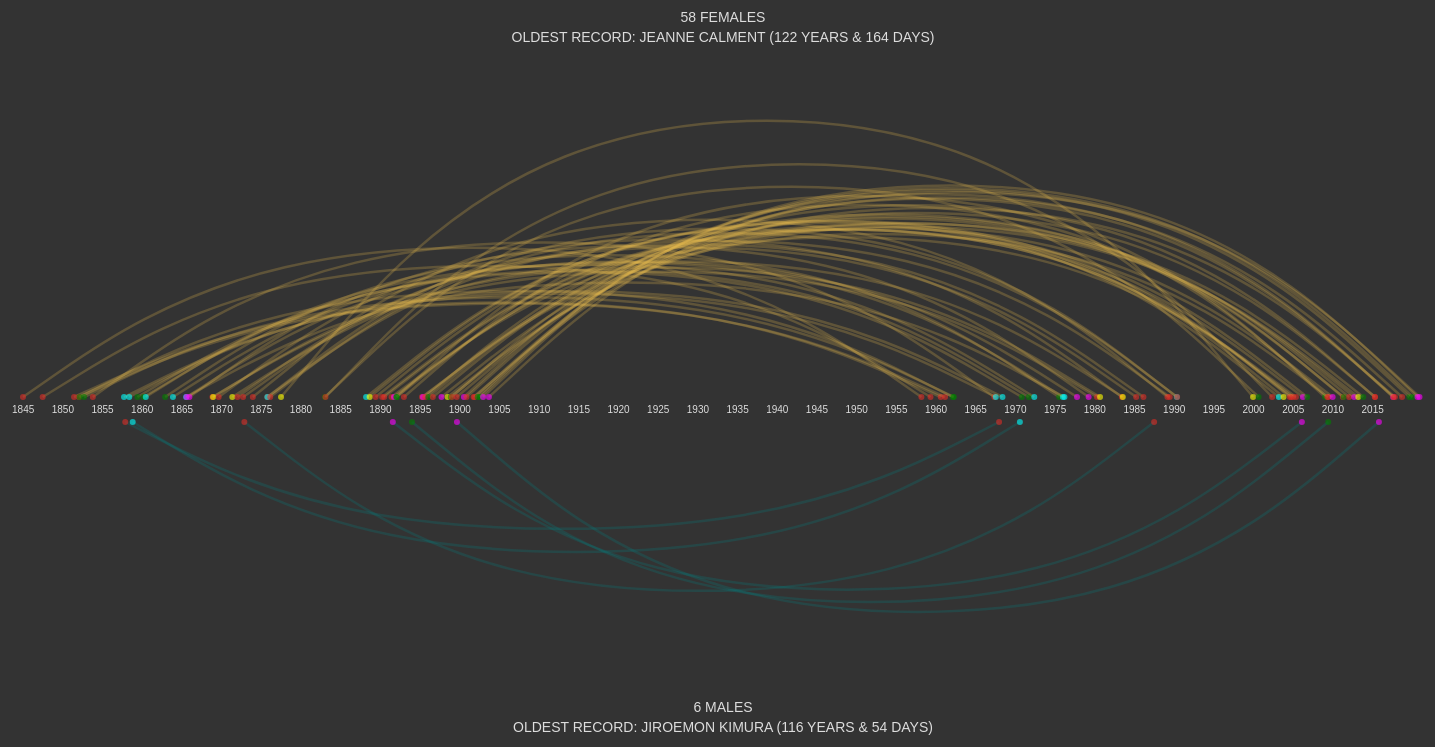
D3 v4 page, settled after 480 driven frames (8 s of simulated time); the page loaded 1 data file(s).


// ── main.js
/** Data is Beautiful 01/2019
 ** Design and code by Tiffany France
**/

let margin = {top: 0, right: 20, bottom: 0, left: 20},
    width = 1440 - margin.left - margin.right,
    halfHeight = 440 - margin.top - margin.bottom,
    height = 2 * halfHeight;

let tooltip = d3.select('#tooltip');

let parseTime = d3.timeParse('%m/%d/%Y');

let x = d3.scaleTime().range([0, width]);

let svg = d3.select('.container')
  .append('svg')
  .attr('width', width + margin.left + margin.right)
  .attr('height', height + margin.top + margin.bottom)
  .append('g')
  .attr('transform',`translate(${margin.left},${margin.top})`);


d3.csv('data.csv', (data) => {
  console.log(data);

  for (let d of data) {
    d.born = parseTime(d['Born']);
    d.died = parseTime(d['Died']);
    d.daysAlive = (+d['Years'] * 365) + (+d['Days']);
  }

  x.domain([d3.min(data, (d) => d.born), parseTime('12/31/2018')]);

  const youngest = d3.min(data, (d) => d.daysAlive);
  const oldest = d3.max(data, (d) => d.daysAlive);

  for (let d of data) {
    let x1 = x(d.born),
        x2 = x(d.died),
        percent = 1 - ((d.daysAlive - youngest) / (oldest - youngest)),
        topY = (halfHeight / 3) + (1.3 * percent) * (halfHeight / 3),
        bottomY = halfHeight - 5;

    if(d['Sex'] === 'M') {
      topY = height - topY + 15;
      bottomY += 25;
    }

    d.points = [
      [x1, bottomY],
      [(x1 + ((x2 - x1) * 0.25)), topY],
      [(x1 + ((x2 - x1) * 0.75)), topY],
      [x2, bottomY]
    ];
  }

  svg.append('g')
    .attr('class', 'axis')
    .attr('transform', 'translate(0,' + halfHeight + ')')
    .call(d3.axisBottom(x)
      .ticks(50)
      .tickFormat(d3.timeFormat('%Y'))
      .tickSizeOuter(0))
    .selectAll('text')  
      .style('text-anchor', 'end')
      .attr('dx', '-.8em')
      .attr('dy', '.15em');

  svg.append('text')
    .text('6 Males')
    .attr('x', width/2)
    .attr('y', height - 130)
    .style('font-size', 14)
    .attr('text-anchor', 'middle');

  svg.append('text')
    .text('58 Females')
    .attr('x', width/2)
    .attr('y', 60)
    .style('font-size', 14)
    .attr('text-anchor', 'middle');

  svg.append('text')
    .text('Oldest Record: Jeanne Calment (122 years & 164 days)')
    .attr('x', width/2)
    .attr('y', 80)
    .style('font-size', 14)
    .attr('text-anchor', 'middle');

  svg.append('text')
    .text('Oldest Record: Jiroemon Kimura (116 years & 54 days)')
    .attr('x', width/2)
    .attr('y', height - 110)
    .style('font-size', 14)
    .attr('text-anchor', 'middle');

  let lineGenerator = d3.line()
    .curve(d3.curveBasis);

  let g = svg.selectAll('.line')
    .data(data)
    .enter()
    .append('g')
    .attr('class', 'person');

  let activePath = null;

  g.append('path')
    .attr('d', (d) => lineGenerator(d.points))
    .attr('class', 'line')
    .attr('stroke', (d) => '#555')
    .attr('stroke', (d) => (d['Sex'] === 'F') ? '#e1b74c' : 'teal')
    // .attr('stroke', (d) => {
    //   if (d['Deathplace'] === 'USA') {
    //     return '#de2d26';
    //   } else if (d['Deathplace'] === 'UK') {
    //     return 'cyan';
    //   } else if (d['Deathplace'] === 'Japan') {
    //     return 'magenta';
    //   } else if (d['Deathplace'] === 'France') {
    //     return 'yellow';
    //   } else {
    //     return 'green';
    //   }
    // })
    .attr('stroke-width', 2.5)
    .style('opacity', '0.25')
    .on('mouseover', function(d) {
      activePath = d;

      $('.line').css('opacity', 0.25);
      // $('.line').attr('stroke', '#555');

      let color = 'green';

      if (d['Deathplace'] === 'USA') {
          color = '#de2d26';
      } else if (d['Deathplace'] === 'UK') {
        color = 'cyan';
      } else if (d['Deathplace'] === 'Japan') {
        color = 'magenta';
      } else if (d['Deathplace'] === 'France') {
        color = 'yellow';
      }

      let race = 'White';

      if (d.Race === 'B') 
        race = 'Black'
      if (d.Race === 'EA') 
        race = 'East Asian'
      if (d.Race === 'M') 
        race = 'Multiracial'
      if (d.Race === 'H') 
        race = 'Hispanic'

      $(this).css('opacity', 0.7);
      $(this).attr('stroke', color);

      tooltip
        .style('left', (d3.event.pageX + 10) + 'px')
        .style('top', (d3.event.pageY + 10) + 'px');

      tooltip
        .select('#name')
        .text(d.Name);

      tooltip
        .select('#country')
        .style('background-color', color)

      tooltip
        .select('#deathplace')
        .text(d.Deathplace);

      tooltip
        .select('#born')
        .text(d.Born);
        
      tooltip.select('#died')
        .text(d.Died);

      tooltip.select('#years')
        .text(d.Years)

      tooltip.select('#days')
        .text(d.Days)

      tooltip.select('#race')
        .text(race)

      tooltip
        .interrupt()
        .transition()
        .duration(500)
        .style('display', 'block')
        .style('opacity', 1);
    })
    .on('mouseout', function(d) {
      if(activePath === d) {
        activePath = null;
        $('.line').css('opacity', 0.25);
        $('.line').attr('stroke', '#555');
        d3.selectAll('.line').attr('stroke', (d) => (d['Sex'] === 'F') ? '#e1b74c' : 'teal')
      }

      tooltip
        .interrupt()
        .transition()
        .duration(200)
        .style('opacity', 0)
        .style('display', 'none');
    });
    
  // g.append('circle')
  //   .attr('class', 'start-circle')
  //   .attr('cx', (d) => d.points[0][0])
  //   .attr('cy', (d) => d['Sex'] === 'F' ? halfHeight - 5 : halfHeight + 20)
  //   .attr('r', 3)
  //   .attr('fill', 'none')
  //   .attr('fill', (d) => {
  //     if (d['Deathplace'] === 'USA') {
  //       return '#de2d26';
  //     } else if (d['Deathplace'] === 'UK') {
  //       return 'cyan';
  //     } else if (d['Deathplace'] === 'Japan') {
  //       return 'magenta';
  //     } else if (d['Deathplace'] === 'France') {
  //       return 'yellow';
  //     } else {
  //       return 'green'
  //     }
  //   });

  // g.append('circle')
  //   .attr('class', 'end-circle')
  //   .attr('cx', (d) => d.points[3][0])
  //   .attr('cy', (d) => d['Sex'] === 'F' ? halfHeight - 5 : halfHeight + 20)
  //   .attr('r', 3)
  //   .attr('fill', 'none')
  //   .attr('fill', (d) => {
  //     if (d['Deathplace'] === 'USA') {
  //       return '#de2d26';
  //     } else if (d['Deathplace'] === 'UK') {
  //       return 'cyan';
  //     } else if (d['Deathplace'] === 'Japan') {
  //       return 'magenta';
  //     } else if (d['Deathplace'] === 'France') {
  //       return 'yellow';
  //     } else {
  //       return 'green'
  //     }
  //   });

  g.append('circle')
    .attr('class', 'start-circle')
    .attr('cx', (d) => d.points[0][0])
    .attr('cy', (d) => d['Sex'] === 'F' ? halfHeight - 5 : halfHeight + 20)
    .attr('r', 3)
    .attr('fill', 'none')
    .attr('fill', (d) => {
      if (d['Deathplace'] === 'USA') {
        return '#de2d26';
      } else if (d['Deathplace'] === 'UK') {
        return 'cyan';
      } else if (d['Deathplace'] === 'Japan') {
        return 'magenta';
      } else if (d['Deathplace'] === 'France') {
        return 'yellow';
      } else {
        return 'green';
      }
    })
    .attr('opacity', 0.6)
    .on('mouseover', function(d) {
      activePath = d;

      $('.line').css('opacity', 0.25);
      // $('.line').attr('stroke', '#555');

      let color = 'green';

      if (d['Deathplace'] === 'USA') {
          color = '#de2d26';
      } else if (d['Deathplace'] === 'UK') {
        color = 'cyan';
      } else if (d['Deathplace'] === 'Japan') {
        color = 'magenta';
      } else if (d['Deathplace'] === 'France') {
        color = 'yellow';
      }

      let race = 'White';

      if (d.Race === 'B') 
        race = 'Black'
      if (d.Race === 'EA') 
        race = 'East Asian'
      if (d.Race === 'M') 
        race = 'Multiracial'
      if (d.Race === 'H') 
        race = 'Hispanic'

      $(this).siblings('.line').css('opacity', 0.7);
      $(this).siblings('.line').attr('stroke', color);

      tooltip
        .style('left', (d3.event.pageX + 10) + 'px')
        .style('top', (d3.event.pageY + 10) + 'px');

      tooltip
        .select('#name')
        .text(d.Name);

      tooltip
        .select('#country')
        .style('background-color', color)

      tooltip
        .select('#deathplace')
        .text(d.Deathplace);

      tooltip
        .select('#born')
        .text(d.Born);
        
      tooltip.select('#died')
        .text(d.Died);

      tooltip.select('#years')
        .text(d.Years)

      tooltip.select('#days')
        .text(d.Days)

      tooltip.select('#race')
        .text(race)

      tooltip
        .interrupt()
        .transition()
        .duration(500)
        .style('display', 'block')
        .style('opacity', 1);
    })
    .on('mouseout', function(d) {
      if(activePath === d) {
        activePath = null;
        $('.line').css('opacity', 0.25);
        $('.line').attr('stroke', '#555');
        d3.selectAll('.line').attr('stroke', (d) => (d['Sex'] === 'F') ? '#e1b74c' : 'teal')
      }

      tooltip
        .interrupt()
        .transition()
        .duration(200)
        .style('opacity', 0)
        .style('display', 'none');
    });

  g.append('circle')
    .attr('class', 'end-circle')
    .attr('cx', (d) => d.points[3][0])
    .attr('cy', (d) => d['Sex'] === 'F' ? halfHeight - 5 : halfHeight + 20)
    .attr('r', 3)
    .attr('fill', 'none')
    .attr('fill', (d) => {
      if (d['Deathplace'] === 'USA') {
        return '#de2d26';
      } else if (d['Deathplace'] === 'UK') {
        return 'cyan';
      } else if (d['Deathplace'] === 'Japan') {
        return 'magenta';
      } else if (d['Deathplace'] === 'France') {
        return 'yellow';
      } else {
        return 'green';
      }
    })
    .attr('opacity', 0.6)
    .on('mouseover', function(d) {
      activePath = d;

      $('.line').css('opacity', 0.25);
      // $('.line').attr('stroke', '#555');

      let color = 'green';

      if (d['Deathplace'] === 'USA') {
          color = '#de2d26';
      } else if (d['Deathplace'] === 'UK') {
        color = 'cyan';
      } else if (d['Deathplace'] === 'Japan') {
        color = 'magenta';
      } else if (d['Deathplace'] === 'France') {
        color = 'yellow';
      }

      let race = 'White';

      if (d.Race === 'B') 
        race = 'Black'
      if (d.Race === 'EA') 
        race = 'East Asian'
      if (d.Race === 'M') 
        race = 'Multiracial'
      if (d.Race === 'H') 
        race = 'Hispanic'

      $(this).siblings('.line').css('opacity', 0.7);
      $(this).siblings('.line').attr('stroke', color);

      tooltip
        .style('left', (d3.event.pageX + 10) + 'px')
        .style('top', (d3.event.pageY + 10) + 'px');

      tooltip
        .select('#name')
        .text(d.Name);

      tooltip
        .select('#country')
        .style('background-color', color)

      tooltip
        .select('#deathplace')
        .text(d.Deathplace);

      tooltip
        .select('#born')
        .text(d.Born);
        
      tooltip.select('#died')
        .text(d.Died);

      tooltip.select('#years')
        .text(d.Years)

      tooltip.select('#days')
        .text(d.Days)

      tooltip.select('#race')
        .text(race)

      tooltip
        .interrupt()
        .transition()
        .duration(500)
        .style('display', 'block')
        .style('opacity', 1);
    })
    .on('mouseout', function(d) {
      if(activePath === d) {
        activePath = null;
        $('.line').css('opacity', 0.25);
        $('.line').attr('stroke', '#555');
        d3.selectAll('.line').attr('stroke', (d) => (d['Sex'] === 'F') ? '#e1b74c' : 'teal')
      }

      tooltip
        .interrupt()
        .transition()
        .duration(200)
        .style('opacity', 0)
        .style('display', 'none');
    });

});

$('svg').on('click', function(d) {
  $('.line').css('opacity', 0.25);
  // $('.line').attr('stroke', '#555')
});

### data: data.csv
Birthplace, Name, Born, Died, Years, Days, Race, Sex, Deathplace
England (UK), Betsy Baker, 8/20/1842, 10/24/1955, 113, 65, W, F, USA
England (UK), Jennie Howell, 2/11/1845, 12/16/1956, 111, 309, W, F, USA
Denmark, Anne Marie Carstenson, 1/24/1849, 3/30/1958, 109, 65, W, F, USA
U.S. (IN), Nancy Ryan, 9/5/1849, 10/17/1958, 109, 42, W, F, USA
Netherlands, Christina Karnebeek-Backs, 10/2/1849, 10/7/1959, 110, 5, W, F, Netherlands
Norway, Marie Olsen, 5/1/1850, 11/24/1959, 109, 207, W, F, Norway
U.S. (MI), Mary Kelly, 6/7/1851, 12/30/1964, 113, 206, W, F, USA
England (UK), Elizabeth Kensley, 5/12/1855, 3/6/1965, 109, 298, W, F, UK
U.S. (TX), William Fullingim, 7/7/1855, 8/6/1965, 110, 30, W, M, USA
England (UK), Hannah Smith, 1/7/1856, 1/10/1966, 110, 3, W, F, UK
England (UK), John Turner, 6/15/1856, 3/21/1968, 111, 280, W, M, UK
South Africa, Johanna Booysen, 1/17/1857, 6/16/1968, 111, 151, W, F, South Africa
Czechoslovakia, Marie Bernatkova, 10/22/1857, 5/4/1969, 111, 194, W, F, Czechoslovakia
England (UK), Ada Roe, 2/6/1858, 1/11/1970, 111, 339, W, F, UK
Spain, Josefa Salas Mateo, 7/14/1860, 2/27/1973, 112, 228, W, F, Spain
England (UK), Alice Stevenson, 7/10/1861, 8/18/1973, 112, 39, W, F, UK
N. Ireland (UK), Elizabeth Watkins, 3/10/1863, 10/31/1973, 110, 235, W, F, UK
Japan, Mito Umeta, 3/27/1863, 5/31/1975, 112, 65, O, F, Japan
Japan, Niwa Kawamoto, 8/5/1863, 11/16/1976, 113, 103, O, F, Japan
U.S. (MO), Sophia De Muth, 6/30/1866, 12/2/1977, 111, 155, W, F, USA
France, Marie-Virginie Duhem, 8/2/1866, 4/25/1978, 111, 266, W, F, France
U.S. (IL), Fannie Thomas, 4/14/1867, 1/22/1981, 113, 283, W, F, USA
France, Augustine Teissier, 1/2/1869, 3/8/1981, 112, 65, W, F, France
U.S. (NH), Nellie Spencer, 8/24/1869, 11/13/1982, 113, 81, W, F, USA
U.S. (MO), Emma Wilson, 5/12/1870, 10/13/1983, 113, 154, W, F, USA
U.S. (VA), Mathew Beard, 7/9/1870, 2/16/1985, 114, 222, B, M, USA
Germany (now Poland) [5], Augusta Holtz, 8/3/1871, 10/21/1986, 115, 79, W, F, USA
U.S. (CA), Mary McKinney, 5/30/1873, 2/2/1987, 113, 248, W, F, USA
England (UK), Anna Eliza Williams, 6/2/1873, 12/27/1987, 114, 208, W, F, UK
U.S. (PA), Florence Knapp, 10/10/1873, 1/11/1988, 114, 93, W, F, USA
France, Jeanne Calment, 2/21/1875, 8/4/1997, 122, 164, W, F, France
Canada (Que), Marie-Louise Meilleur, 8/29/1880, 4/16/1998, 117, 230, W, F, Canada
U.S. (PA), Sarah Knauss, 9/24/1880, 12/30/1999, 119, 97, W, F, USA
England (UK), Eva Morris, 11/8/1885, 11/2/2000, 114, 360, W, F, UK
France, Marie Bremont, 4/25/1886, 6/6/2001, 115, 42, W, F, France
U.S. (MI), Maud Farris-Luse, 1/21/1887, 3/18/2002, 115, 56, W, F, USA
England (UK), Grace Clawson, 11/15/1887, 5/28/2002, 114, 194, W, F, USA
Cape Verde (Portugal), Adelina Domingues, 2/19/1888, 8/21/2002, 114, 183, W, F, USA
U.S. (NY), Mae Harrington, 1/20/1889, 12/29/2002, 113, 343, W, F, USA
Japan, Yukichi Chuganji, 3/23/1889, 9/28/2003, 114, 189, O, M, Japan
Japan, Mitoyo Kawate, 5/15/1889, 11/13/2003, 114, 182, O, F, Japan
Puerto Rico, Ramona Trinidad Iglesias-Jordan, 8/31/1889, 5/29/2004, 114, 272, W, F, Puerto Rico
Ecuador, Maria Esther de Capovilla, 9/14/1889, 8/27/2006, 116, 347, W, F, Ecuador
U.S. (TN), Elizabeth Bolden, 8/15/1890, 12/11/2006, 116, 118, B, F, USA
Puerto Rico, Emiliano Mercado Del Toro, 8/21/1891, 1/24/2007, 115, 156, H, M, Puerto Rico
U.S. (NC), Emma Tillman, 11/22/1892, 1/28/2007, 114, 67, B, F, USA
Japan, Yone Minagawa, 1/4/1893, 8/13/2007, 114, 221, O, F, Japan
U.S. (IN), Edna Parker, 4/20/1893, 11/26/2008, 115, 220, W, F, USA
Portugal, Maria de Jesus, 9/10/1893, 1/2/2009, 115, 114, W, F, Portugal
U.S. (GA), Gertrude Baines, 4/6/1894, 9/11/2009, 115, 158, B, F, USA
Japan, Kama Chinen, 5/10/1895, 5/2/2010, 114, 357, O, F, Japan
France, Eugenie Blanchard, 2/16/1896, 11/4/2010, 114, 261, W, F, France
Brazil, Maria Gomes Valentim, 7/9/1896, 6/21/2011, 114, 347, W, F, Brazil
U.S. (TN), Besse Cooper, 8/26/1896, 12/4/2012, 116, 100, W, F, USA
Italy, Dina Manfredini, 4/4/1897, 12/17/2012, 115, 257, W, F, USA
Japan, Jiroemon Kimura, 4/19/1897, 6/12/2013, 116, 54, O, M, Japan
Japan, Misao Okawa, 3/5/1898, 4/1/2015, 117, 27, EA, F, Japan
U.S. (AR), Gertrude Weaver, 7/4/1898, 4/6/2015, 116, 276, M[12], F, USA
U.S. (GA), Jeralean Talley, 5/23/1899, 6/17/2015, 116, 25, B, F, USA
U.S. (AL), Susannah Mushatt Jones, 7/6/1899, 5/12/2016, 116, 311, B, F, USA
... 4 more rows